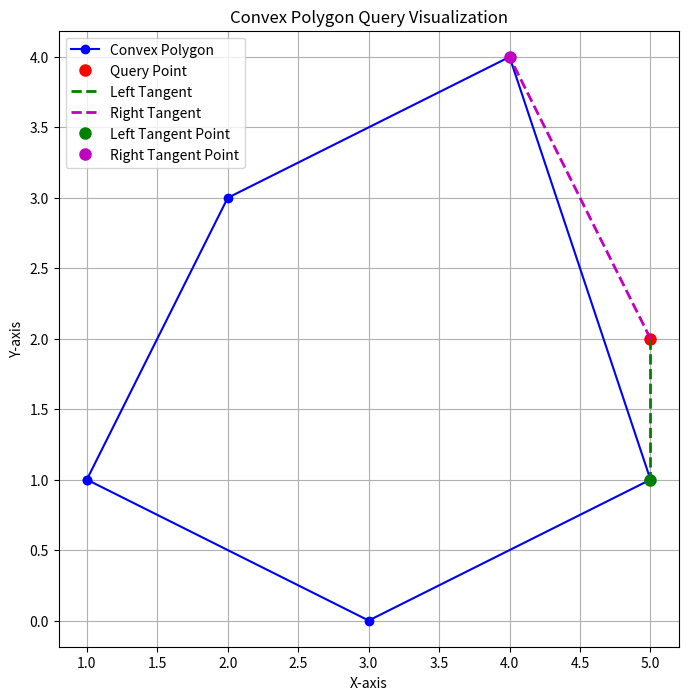
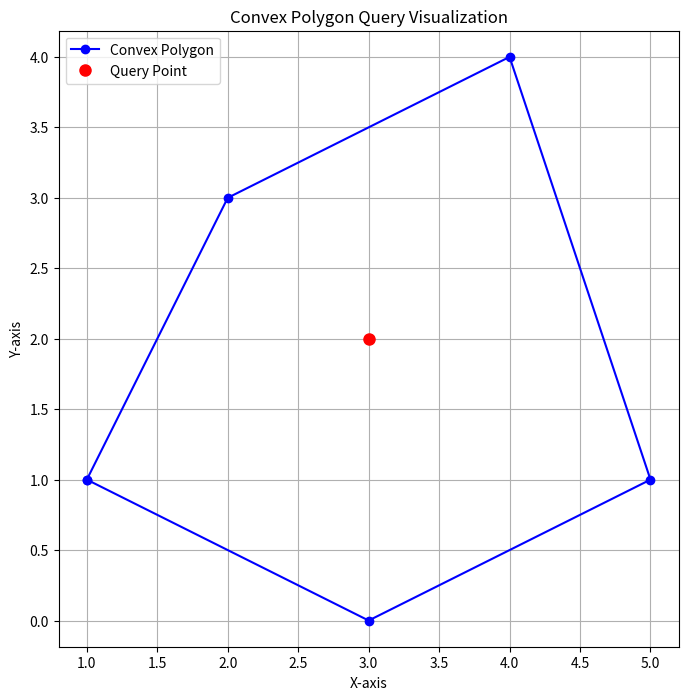
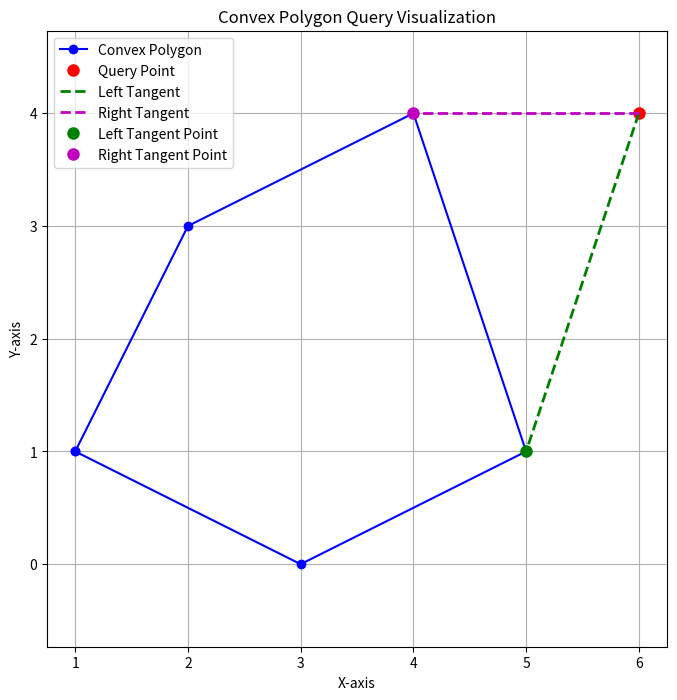
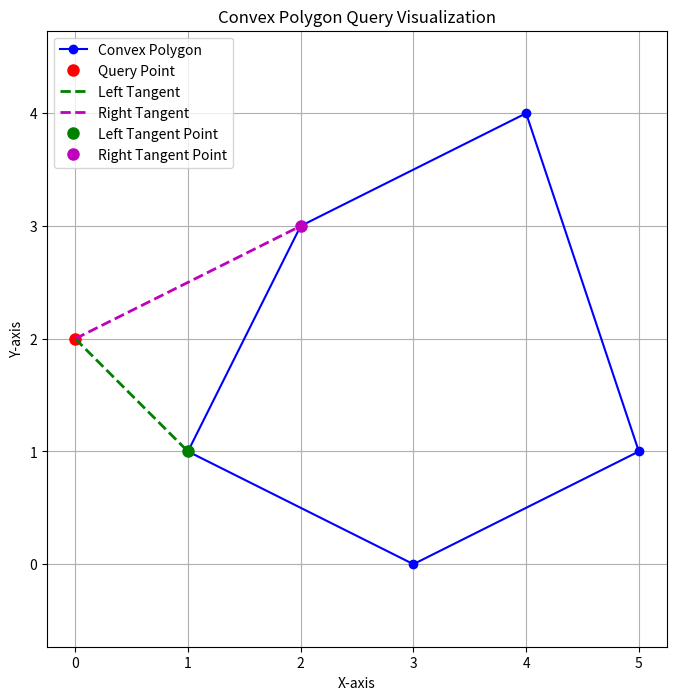
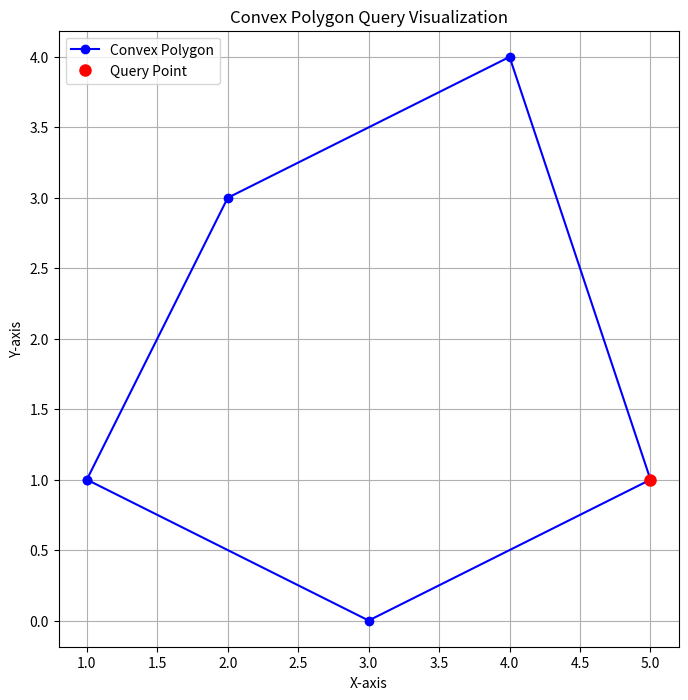

The matplotlib source for these figures, in order:
'''Given a convex polygon Q in anticlockwise order . Preprocess Q such that for any query point q , the following questions can be 
solved in O(logn) time : (i). q belongs to Q or not (ii) if q does not belongs to Q then find the tangents of Q from q.'''
import numpy as np
import matplotlib.pyplot as plt

class ConvexPolygonQuery:
    def __init__(self, points):
        self.polygon = np.array(self._sort_counterclockwise(points))
        
    def _cross_product(self, p, q, r):
        """Calculate cross product (p, q) × (p, r)"""
        return (q[0] - p[0]) * (r[1] - p[1]) - (q[1] - p[1]) * (r[0] - p[0])
    
    def _sort_counterclockwise(self, points):
        """Sort points in counterclockwise order around their centroid"""
        centroid = np.mean(points, axis=0)
        
        # Sort points by angle from centroid
        return sorted(points, 
                     key=lambda p: np.arctan2(p[1] - centroid[1], 
                                            p[0] - centroid[0]))
    
    def contains_point(self, q):
        n = len(self.polygon)
        # Check if point is outside the first or last triangle
        if (self._cross_product(self.polygon[0], self.polygon[1], q) < 0 or 
            self._cross_product(self.polygon[0], self.polygon[-1], q) > 0):
            return False
        
        # Binary search for the triangle containing q
        left, right = 1, n - 1
        while left + 1 < right:
            mid = (left + right) // 2
            if self._cross_product(self.polygon[0], self.polygon[mid], q) >= 0:
                left = mid
            else:
                right = mid
                
        return self._cross_product(self.polygon[left], self.polygon[right], q) >= 0
    
    def _is_tangent(self, q, prev, curr, next, is_left):
        """Check if current vertex forms a tangent with query point"""
        if is_left:
                return (self._cross_product(curr, q, prev) > 0 and 
                        self._cross_product(curr, q, next) >= 0)
        else:
            return (self._cross_product(curr, q, prev) < 0 and 
            self._cross_product(curr, q, next) <= 0)
    
    def find_tangents(self, q):
        if self.contains_point(q):
            return None
        
        # Binary search for left tangent
        def find_single_tangent(is_left):
            lo, hi = 0, len(self.polygon)
            while hi - lo > 1:
                mid = (lo + hi) // 2
                prev = self.polygon[mid - 1]
                curr = self.polygon[mid]
                next = self.polygon[(mid + 1) % len(self.polygon)]
                
                if self._is_tangent(q, prev, curr, next, is_left):
                    return curr
                
                if is_left:
                    if self._cross_product(q, curr, prev) < 0:
                        hi = mid
                    else:
                        lo = mid
                else:
                    if self._cross_product(q, curr, prev) > 0:
                        hi = mid
                    else:
                        lo = mid
            
            return self.polygon[lo]
        
        left_tangent = find_single_tangent(True)
        right_tangent = find_single_tangent(False)
        return left_tangent, right_tangent
    
    def visualize(self, query_point=None, tangents=None):
        """Visualize the polygon, query point, and tangents if provided"""
        plt.figure(figsize=(8, 8))
        
        # Plot polygon
        polygon_closed = np.vstack([self.polygon, self.polygon[0]])
        plt.plot(polygon_closed[:, 0], polygon_closed[:, 1], 'bo-', 
                label="Convex Polygon")
        
        if query_point is not None:
            plt.plot(query_point[0], query_point[1], 'ro', markersize=8, 
                    label="Query Point")
            
            if tangents is not None:
                left_tangent, right_tangent = tangents
                if left_tangent is not None and right_tangent is not None:
                    # Plot tangent lines
                    plt.plot([query_point[0], left_tangent[0]], 
                           [query_point[1], left_tangent[1]], 
                           'g--', linewidth=2, label="Left Tangent")
                    plt.plot([query_point[0], right_tangent[0]], 
                           [query_point[1], right_tangent[1]], 
                           'm--', linewidth=2, label="Right Tangent")
                    
                    # Plot tangent points
                    plt.plot(left_tangent[0], left_tangent[1], 'go', 
                           markersize=8, label="Left Tangent Point")
                    plt.plot(right_tangent[0], right_tangent[1], 'mo', 
                           markersize=8, label="Right Tangent Point")
        
        plt.legend()
        plt.grid(True)
        plt.title("Convex Polygon Query Visualization")
        plt.xlabel("X-axis")
        plt.ylabel("Y-axis")
        plt.axis('equal')
        plt.show()

def main():
    polygon_points = np.array([
        [1, 1], [3, 0], [5, 1], [4, 4], [2, 3]
    ])
    
    polygon_query = ConvexPolygonQuery(polygon_points)
    
    query_points = [
        np.array([5, 2]),
        np.array([3, 2]), 
        np.array([6, 4]),
        np.array([0, 2]),
        np.array([5,1]),

    ]
    
    for q in query_points:
        print(f"\nTesting query point {q}")
        is_inside = polygon_query.contains_point(q)
        print(f"Point is inside polygon: {is_inside}")
        
        if not is_inside:
            tangents = polygon_query.find_tangents(q)
            print(f"Tangent points: {tangents}")
            polygon_query.visualize(q, tangents)
        else:
            polygon_query.visualize(q)
if __name__ == "__main__":
    main()
